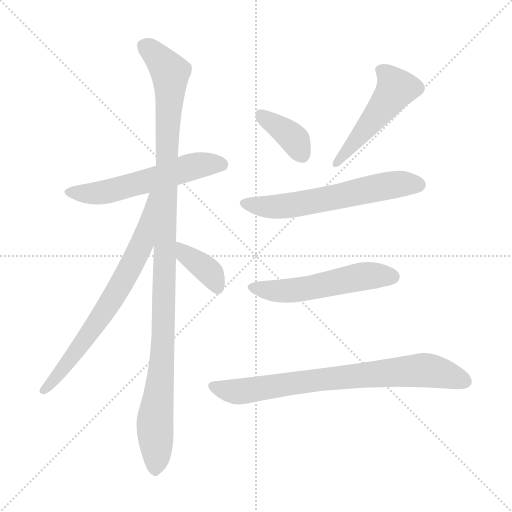
t = 0.00 s
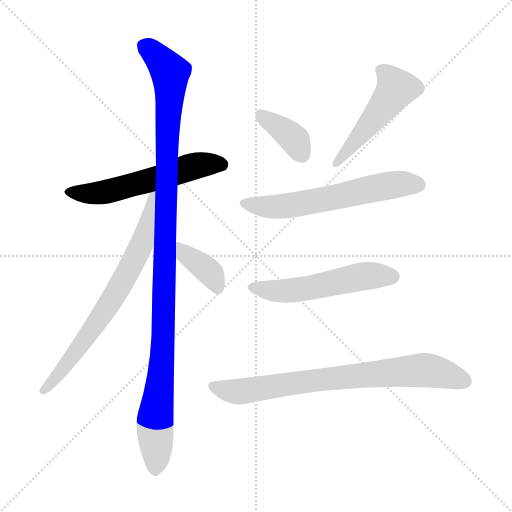
t = 1.41 s
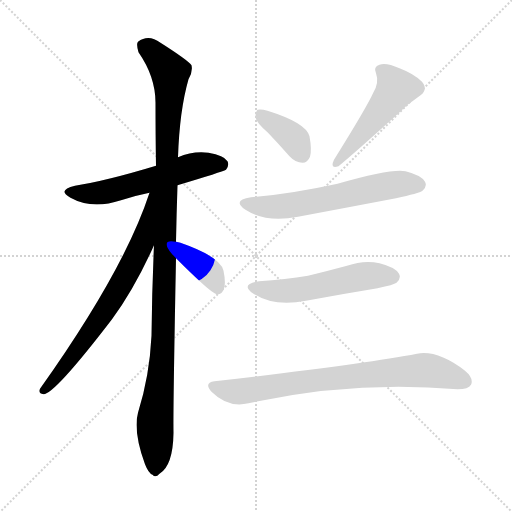
t = 2.82 s
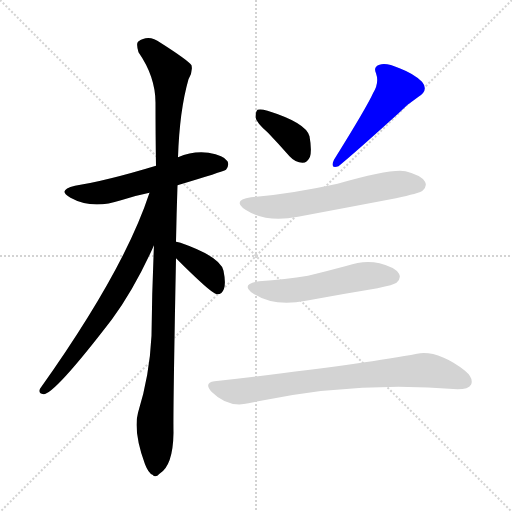
t = 4.24 s
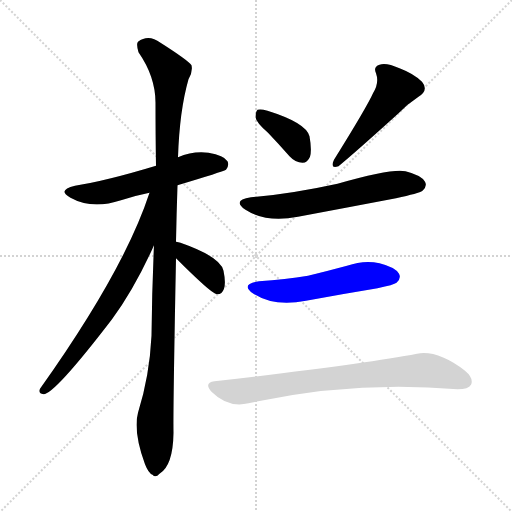
t = 5.65 s
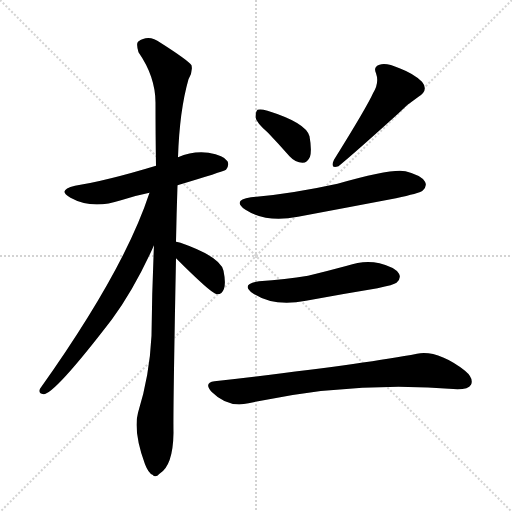
t = 7.06 s

The animated SVG that drew these frames (rendered in a browser with its animation timeline set to each time). Animation: 9 CSS @keyframes rules; one cycle of 7.06 s.

<svg version="1.1" viewBox="0 0 1024 1024" xmlns="http://www.w3.org/2000/svg">
  <g stroke="lightgray" stroke-dasharray="1,1" stroke-width="1" transform="scale(4, 4)">
    <line x1="0" y1="0" x2="256" y2="256"></line>
    <line x1="256" y1="0" x2="0" y2="256"></line>
    <line x1="128" y1="0" x2="128" y2="256"></line>
    <line x1="0" y1="128" x2="256" y2="128"></line>
  </g>
<g transform="scale(1, -1) translate(0, -900)">
   <style type="text/css">
    @keyframes keyframes0 {
      from {
       stroke: blue;
       stroke-dashoffset: 568;
       stroke-width: 128;
       }
       65% {
       animation-timing-function: step-end;
       stroke: blue;
       stroke-dashoffset: 0;
       stroke-width: 128;
       }
       to {
       stroke: black;
       stroke-width: 1024;
       }
       }
       #make-me-a-hanzi-animation-0 {
         animation: keyframes0 0.712240s both;
         animation-delay: 0.000000s;
         animation-timing-function: linear;
       }
    @keyframes keyframes1 {
      from {
       stroke: blue;
       stroke-dashoffset: 1122;
       stroke-width: 128;
       }
       79% {
       animation-timing-function: step-end;
       stroke: blue;
       stroke-dashoffset: 0;
       stroke-width: 128;
       }
       to {
       stroke: black;
       stroke-width: 1024;
       }
       }
       #make-me-a-hanzi-animation-1 {
         animation: keyframes1 1.163086s both;
         animation-delay: 0.712240s;
         animation-timing-function: linear;
       }
    @keyframes keyframes2 {
      from {
       stroke: blue;
       stroke-dashoffset: 711;
       stroke-width: 128;
       }
       70% {
       animation-timing-function: step-end;
       stroke: blue;
       stroke-dashoffset: 0;
       stroke-width: 128;
       }
       to {
       stroke: black;
       stroke-width: 1024;
       }
       }
       #make-me-a-hanzi-animation-2 {
         animation: keyframes2 0.828613s both;
         animation-delay: 1.875326s;
         animation-timing-function: linear;
       }
    @keyframes keyframes3 {
      from {
       stroke: blue;
       stroke-dashoffset: 380;
       stroke-width: 128;
       }
       55% {
       animation-timing-function: step-end;
       stroke: blue;
       stroke-dashoffset: 0;
       stroke-width: 128;
       }
       to {
       stroke: black;
       stroke-width: 1024;
       }
       }
       #make-me-a-hanzi-animation-3 {
         animation: keyframes3 0.559245s both;
         animation-delay: 2.703939s;
         animation-timing-function: linear;
       }
    @keyframes keyframes4 {
      from {
       stroke: blue;
       stroke-dashoffset: 375;
       stroke-width: 128;
       }
       55% {
       animation-timing-function: step-end;
       stroke: blue;
       stroke-dashoffset: 0;
       stroke-width: 128;
       }
       to {
       stroke: black;
       stroke-width: 1024;
       }
       }
       #make-me-a-hanzi-animation-4 {
         animation: keyframes4 0.555176s both;
         animation-delay: 3.263184s;
         animation-timing-function: linear;
       }
    @keyframes keyframes5 {
      from {
       stroke: blue;
       stroke-dashoffset: 492;
       stroke-width: 128;
       }
       62% {
       animation-timing-function: step-end;
       stroke: blue;
       stroke-dashoffset: 0;
       stroke-width: 128;
       }
       to {
       stroke: black;
       stroke-width: 1024;
       }
       }
       #make-me-a-hanzi-animation-5 {
         animation: keyframes5 0.650391s both;
         animation-delay: 3.818359s;
         animation-timing-function: linear;
       }
    @keyframes keyframes6 {
      from {
       stroke: blue;
       stroke-dashoffset: 605;
       stroke-width: 128;
       }
       66% {
       animation-timing-function: step-end;
       stroke: blue;
       stroke-dashoffset: 0;
       stroke-width: 128;
       }
       to {
       stroke: black;
       stroke-width: 1024;
       }
       }
       #make-me-a-hanzi-animation-6 {
         animation: keyframes6 0.742350s both;
         animation-delay: 4.468750s;
         animation-timing-function: linear;
       }
    @keyframes keyframes7 {
      from {
       stroke: blue;
       stroke-dashoffset: 536;
       stroke-width: 128;
       }
       64% {
       animation-timing-function: step-end;
       stroke: blue;
       stroke-dashoffset: 0;
       stroke-width: 128;
       }
       to {
       stroke: black;
       stroke-width: 1024;
       }
       }
       #make-me-a-hanzi-animation-7 {
         animation: keyframes7 0.686198s both;
         animation-delay: 5.211100s;
         animation-timing-function: linear;
       }
    @keyframes keyframes8 {
      from {
       stroke: blue;
       stroke-dashoffset: 766;
       stroke-width: 128;
       }
       71% {
       animation-timing-function: step-end;
       stroke: blue;
       stroke-dashoffset: 0;
       stroke-width: 128;
       }
       to {
       stroke: black;
       stroke-width: 1024;
       }
       }
       #make-me-a-hanzi-animation-8 {
         animation: keyframes8 0.873372s both;
         animation-delay: 5.897298s;
         animation-timing-function: linear;
       }
</style>
<path d="M 355.0 529.5 Q 445.0 556.5 452.0 560.5 Q 459.0 569.5 455.0 577.5 Q 448.0 589.5 417.0 594.5 Q 386.0 598.5 356.0 585.5 L 312.0 568.5 Q 213.0 538.5 150.0 528.5 Q 113.0 519.5 141.0 504.5 Q 184.0 480.5 242.0 499.5 Q 269.0 508.5 299.0 514.5 L 355.0 529.5 Z" fill="lightgray"></path> 
<path d="M 352.0 416.5 Q 353.0 470.5 355.0 529.5 L 356.0 585.5 Q 359.0 678.5 377.0 741.5 Q 386.0 756.5 383.0 769.5 Q 376.0 779.5 321.0 814.5 Q 297.0 832.5 276.0 816.5 Q 272.0 812.5 277.0 795.5 Q 311.0 746.5 311.0 694.5 Q 311.0 636.5 312.0 568.5 L 308.0 409.5 Q 304.0 322.5 303.0 228.5 Q 299.0 147.5 276.0 74.5 Q 266.0 37.5 290.0 -28.5 Q 297.0 -46.5 305.0 -49.5 Q 311.0 -56.5 319.0 -47.5 Q 346.0 -31.5 347.0 34.5 Q 346.0 76.5 352.0 383.5 L 352.0 416.5 Z" fill="lightgray"></path> 
<path d="M 299.0 514.5 Q 248.0 358.5 80.0 122.5 Q 76.0 112.5 87.0 111.5 Q 109.0 111.5 224.0 261.5 Q 269.0 322.5 308.0 409.5 C 371.0 547.5 309.0 542.5 299.0 514.5 Z" fill="lightgray"></path> 
<path d="M 352.0 383.5 Q 421.0 314.5 433.0 311.5 L 435.0 311.5 Q 444.0 311.5 448.0 322.5 Q 452.0 334.5 447.0 358.5 Q 441.0 386.5 361.0 414.5 Q 357.0 415.5 352.0 416.5 C 323.0 422.5 331.0 404.5 352.0 383.5 Z" fill="lightgray"></path> 
<path d="M 536.0 634.5 Q 557.0 612.5 579.0 587.5 Q 591.0 574.5 605.0 574.5 Q 615.0 574.5 620.0 586.5 Q 624.0 599.5 619.0 627.5 Q 612.0 654.5 535.0 678.5 Q 522.0 682.5 515.0 680.5 Q 511.0 676.5 511.0 665.5 Q 512.0 655.5 536.0 634.5 Z" fill="lightgray"></path> 
<path d="M 746.0 713.5 Q 734.0 686.5 668.0 580.5 Q 659.0 561.5 677.0 567.5 Q 711.0 595.5 796.0 672.5 Q 814.0 691.5 837.0 706.5 Q 858.0 719.5 844.0 736.5 Q 828.0 752.5 799.0 763.5 Q 772.0 775.5 759.0 770.5 Q 746.0 766.5 752.0 753.5 Q 759.0 734.5 746.0 713.5 Z" fill="lightgray"></path> 
<path d="M 502.0 505.5 Q 463.0 499.5 491.0 480.5 Q 533.0 453.5 596.0 466.5 Q 692.0 484.5 792.0 503.5 Q 838.0 513.5 845.0 518.5 Q 855.0 527.5 850.0 536.5 Q 843.0 549.5 811.0 557.5 Q 784.0 563.5 675.0 532.5 Q 579.0 511.5 502.0 505.5 Z" fill="lightgray"></path> 
<path d="M 518.0 337.5 Q 479.0 331.5 507.0 312.5 Q 549.0 285.5 612.0 298.5 Q 682.0 311.5 755.0 323.5 Q 788.0 330.5 793.0 334.5 Q 803.0 343.5 798.0 352.5 Q 791.0 365.5 759.0 373.5 Q 728.0 380.5 694.0 368.5 Q 657.0 358.5 616.0 348.5 Q 571.0 341.5 518.0 337.5 Z" fill="lightgray"></path> 
<path d="M 429.0 137.5 Q 407.0 134.5 423.0 116.5 Q 456.0 83.5 497.0 93.5 Q 705.0 139.5 915.0 121.5 Q 937.0 121.5 942.0 130.5 Q 948.0 143.5 930.0 158.5 Q 875.0 200.5 834.0 192.5 Q 726.0 171.5 429.0 137.5 Z" fill="lightgray"></path> 
      <clipPath id="make-me-a-hanzi-clip-0">
      <path d="M 355.0 529.5 Q 445.0 556.5 452.0 560.5 Q 459.0 569.5 455.0 577.5 Q 448.0 589.5 417.0 594.5 Q 386.0 598.5 356.0 585.5 L 312.0 568.5 Q 213.0 538.5 150.0 528.5 Q 113.0 519.5 141.0 504.5 Q 184.0 480.5 242.0 499.5 Q 269.0 508.5 299.0 514.5 L 355.0 529.5 Z" fill="lightgray"></path>
      </clipPath>
      <path clip-path="url(#make-me-a-hanzi-clip-0)" d="M 142.0 517.5 L 165.0 512.5 L 213.0 516.5 L 396.0 569.5 L 446.0 568.5 " fill="none" id="make-me-a-hanzi-animation-0" stroke-dasharray="440 880" stroke-linecap="round"></path>

      <clipPath id="make-me-a-hanzi-clip-1">
      <path d="M 352.0 416.5 Q 353.0 470.5 355.0 529.5 L 356.0 585.5 Q 359.0 678.5 377.0 741.5 Q 386.0 756.5 383.0 769.5 Q 376.0 779.5 321.0 814.5 Q 297.0 832.5 276.0 816.5 Q 272.0 812.5 277.0 795.5 Q 311.0 746.5 311.0 694.5 Q 311.0 636.5 312.0 568.5 L 308.0 409.5 Q 304.0 322.5 303.0 228.5 Q 299.0 147.5 276.0 74.5 Q 266.0 37.5 290.0 -28.5 Q 297.0 -46.5 305.0 -49.5 Q 311.0 -56.5 319.0 -47.5 Q 346.0 -31.5 347.0 34.5 Q 346.0 76.5 352.0 383.5 L 352.0 416.5 Z" fill="lightgray"></path>
      </clipPath>
      <path clip-path="url(#make-me-a-hanzi-clip-1)" d="M 288.0 809.5 L 331.0 768.5 L 341.0 744.5 L 328.0 247.5 L 310.0 62.5 L 310.0 -35.5 " fill="none" id="make-me-a-hanzi-animation-1" stroke-dasharray="994 1988" stroke-linecap="round"></path>

      <clipPath id="make-me-a-hanzi-clip-2">
      <path d="M 299.0 514.5 Q 248.0 358.5 80.0 122.5 Q 76.0 112.5 87.0 111.5 Q 109.0 111.5 224.0 261.5 Q 269.0 322.5 308.0 409.5 C 371.0 547.5 309.0 542.5 299.0 514.5 Z" fill="lightgray"></path>
      </clipPath>
      <path clip-path="url(#make-me-a-hanzi-clip-2)" d="M 306.0 510.5 L 284.0 411.5 L 247.0 340.5 L 171.0 219.5 L 87.0 119.5 " fill="none" id="make-me-a-hanzi-animation-2" stroke-dasharray="583 1166" stroke-linecap="round"></path>

      <clipPath id="make-me-a-hanzi-clip-3">
      <path d="M 352.0 383.5 Q 421.0 314.5 433.0 311.5 L 435.0 311.5 Q 444.0 311.5 448.0 322.5 Q 452.0 334.5 447.0 358.5 Q 441.0 386.5 361.0 414.5 Q 357.0 415.5 352.0 416.5 C 323.0 422.5 331.0 404.5 352.0 383.5 Z" fill="lightgray"></path>
      </clipPath>
      <path clip-path="url(#make-me-a-hanzi-clip-3)" d="M 356.0 411.5 L 373.0 386.5 L 416.0 358.5 L 434.0 319.5 " fill="none" id="make-me-a-hanzi-animation-3" stroke-dasharray="252 504" stroke-linecap="round"></path>

      <clipPath id="make-me-a-hanzi-clip-4">
      <path d="M 536.0 634.5 Q 557.0 612.5 579.0 587.5 Q 591.0 574.5 605.0 574.5 Q 615.0 574.5 620.0 586.5 Q 624.0 599.5 619.0 627.5 Q 612.0 654.5 535.0 678.5 Q 522.0 682.5 515.0 680.5 Q 511.0 676.5 511.0 665.5 Q 512.0 655.5 536.0 634.5 Z" fill="lightgray"></path>
      </clipPath>
      <path clip-path="url(#make-me-a-hanzi-clip-4)" d="M 520.0 671.5 L 580.0 629.5 L 604.0 590.5 " fill="none" id="make-me-a-hanzi-animation-4" stroke-dasharray="247 494" stroke-linecap="round"></path>

      <clipPath id="make-me-a-hanzi-clip-5">
      <path d="M 746.0 713.5 Q 734.0 686.5 668.0 580.5 Q 659.0 561.5 677.0 567.5 Q 711.0 595.5 796.0 672.5 Q 814.0 691.5 837.0 706.5 Q 858.0 719.5 844.0 736.5 Q 828.0 752.5 799.0 763.5 Q 772.0 775.5 759.0 770.5 Q 746.0 766.5 752.0 753.5 Q 759.0 734.5 746.0 713.5 Z" fill="lightgray"></path>
      </clipPath>
      <path clip-path="url(#make-me-a-hanzi-clip-5)" d="M 761.0 759.5 L 782.0 742.5 L 792.0 723.5 L 768.0 686.5 L 676.0 576.5 " fill="none" id="make-me-a-hanzi-animation-5" stroke-dasharray="364 728" stroke-linecap="round"></path>

      <clipPath id="make-me-a-hanzi-clip-6">
      <path d="M 502.0 505.5 Q 463.0 499.5 491.0 480.5 Q 533.0 453.5 596.0 466.5 Q 692.0 484.5 792.0 503.5 Q 838.0 513.5 845.0 518.5 Q 855.0 527.5 850.0 536.5 Q 843.0 549.5 811.0 557.5 Q 784.0 563.5 675.0 532.5 Q 579.0 511.5 502.0 505.5 Z" fill="lightgray"></path>
      </clipPath>
      <path clip-path="url(#make-me-a-hanzi-clip-6)" d="M 494.0 494.5 L 517.0 487.5 L 568.0 487.5 L 792.0 531.5 L 838.0 530.5 " fill="none" id="make-me-a-hanzi-animation-6" stroke-dasharray="477 954" stroke-linecap="round"></path>

      <clipPath id="make-me-a-hanzi-clip-7">
      <path d="M 518.0 337.5 Q 479.0 331.5 507.0 312.5 Q 549.0 285.5 612.0 298.5 Q 682.0 311.5 755.0 323.5 Q 788.0 330.5 793.0 334.5 Q 803.0 343.5 798.0 352.5 Q 791.0 365.5 759.0 373.5 Q 728.0 380.5 694.0 368.5 Q 657.0 358.5 616.0 348.5 Q 571.0 341.5 518.0 337.5 Z" fill="lightgray"></path>
      </clipPath>
      <path clip-path="url(#make-me-a-hanzi-clip-7)" d="M 510.0 326.5 L 533.0 319.5 L 584.0 318.5 L 719.0 346.5 L 786.0 346.5 " fill="none" id="make-me-a-hanzi-animation-7" stroke-dasharray="408 816" stroke-linecap="round"></path>

      <clipPath id="make-me-a-hanzi-clip-8">
      <path d="M 429.0 137.5 Q 407.0 134.5 423.0 116.5 Q 456.0 83.5 497.0 93.5 Q 705.0 139.5 915.0 121.5 Q 937.0 121.5 942.0 130.5 Q 948.0 143.5 930.0 158.5 Q 875.0 200.5 834.0 192.5 Q 726.0 171.5 429.0 137.5 Z" fill="lightgray"></path>
      </clipPath>
      <path clip-path="url(#make-me-a-hanzi-clip-8)" d="M 427.0 126.5 L 475.0 116.5 L 587.0 134.5 L 836.0 159.5 L 868.0 157.5 L 930.0 137.5 " fill="none" id="make-me-a-hanzi-animation-8" stroke-dasharray="638 1276" stroke-linecap="round"></path>

</g>
</svg>
